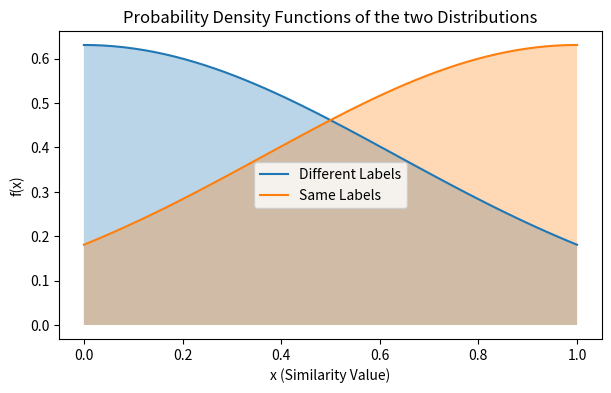

Python code for this plot:
%matplotlib inline

import matplotlib.pyplot as plt
import numpy as np
import seaborn as sns
import scipy.stats as stats
import math
x = np.linspace(0,1)


mu1 = 0
variance1 = 0.4
sigma1 = math.sqrt(variance1)

mu2 = 1
variance2 = 0.4
sigma2 = math.sqrt(variance2)

fig, ax = plt.subplots(1)
fig.set_size_inches(7, 4)

ax.set_title("Probability Density Functions of the two Distributions")
ax.set_ylabel("f(x)")
ax.set_xlabel("x (Similarity Value)")



ax.fill_between(x,stats.norm.pdf(x, mu1, sigma1), alpha=0.3)
ax.fill_between(x,stats.norm.pdf(x, mu2, sigma2), alpha=0.3)
ax.plot(x, stats.norm.pdf(x, mu1, sigma1), label="Different Labels")
ax.plot(x, stats.norm.pdf(x, mu2, sigma2), label="Same Labels")
ax.legend()
plt.show()